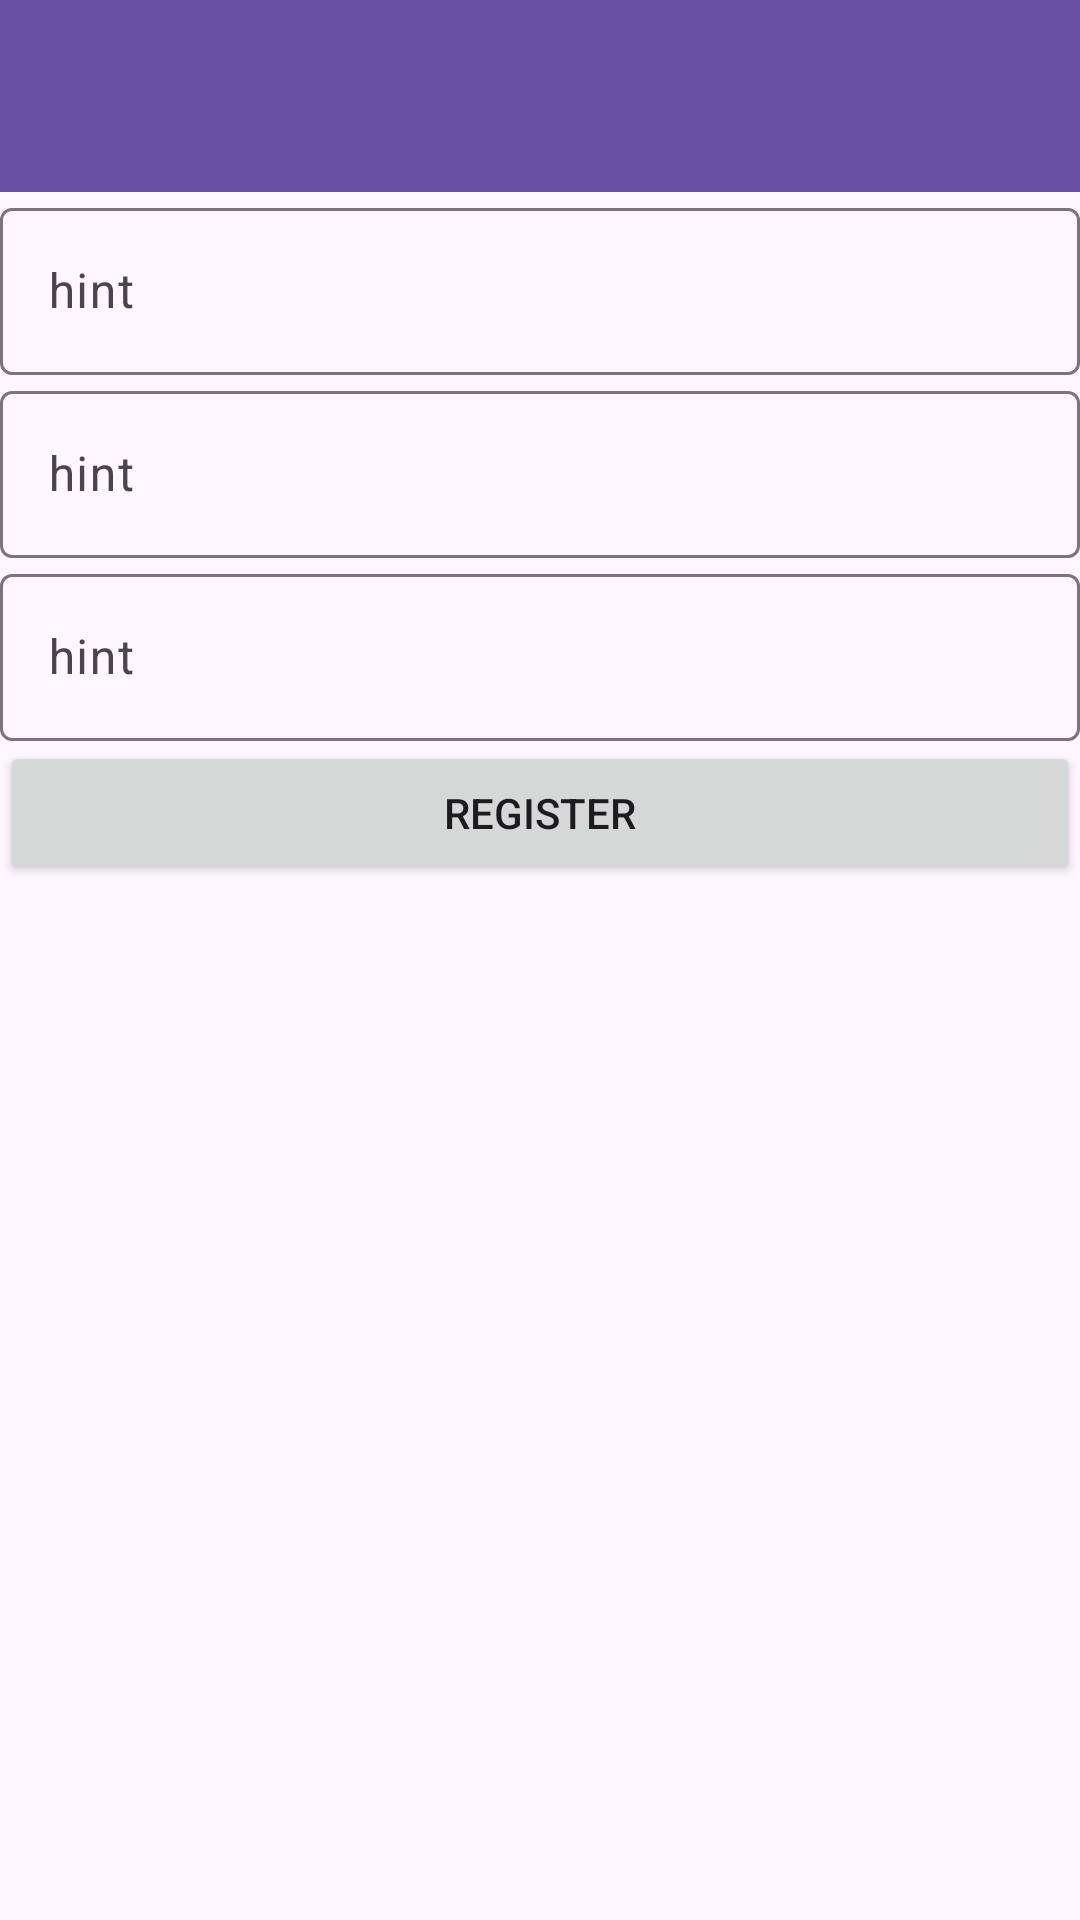

Layout XML and referenced resources for this Android screen:
<!-- AndroidManifest.xml: application theme Theme.TripLounge -->
<!-- res/layout/fragment_user_register.xml -->
<?xml version="1.0" encoding="utf-8"?>
<LinearLayout xmlns:android="http://schemas.android.com/apk/res/android"
    xmlns:tools="http://schemas.android.com/tools"
    android:layout_width="match_parent"
    android:layout_height="match_parent"
    android:orientation="vertical"
    tools:context=".UserRegisterFragment" >

    <com.google.android.material.appbar.MaterialToolbar
        android:id="@+id/toolbarUserRegister"
        android:layout_width="match_parent"
        android:layout_height="wrap_content"
        android:background="?attr/colorPrimary"
        android:minHeight="?attr/actionBarSize"
        android:theme="?attr/actionBarTheme" />

    <com.google.android.material.textfield.TextInputLayout
        android:id="@+id/tilUserRegisterId"
        android:layout_width="match_parent"
        android:layout_height="wrap_content">

        <com.google.android.material.textfield.TextInputEditText
            android:id="@+id/tiedtUserRegisterId"
            android:layout_width="match_parent"
            android:layout_height="wrap_content"
            android:hint="hint" />
    </com.google.android.material.textfield.TextInputLayout>

    <com.google.android.material.textfield.TextInputLayout
        android:id="@+id/tilUserRegisterPw"
        android:layout_width="match_parent"
        android:layout_height="wrap_content">

        <com.google.android.material.textfield.TextInputEditText
            android:id="@+id/tiedtUserRegisterPw"
            android:layout_width="match_parent"
            android:layout_height="wrap_content"
            android:hint="hint" />
    </com.google.android.material.textfield.TextInputLayout>

    <com.google.android.material.textfield.TextInputLayout
        android:id="@+id/tilUserRegisterPwRe"
        android:layout_width="match_parent"
        android:layout_height="wrap_content">

        <com.google.android.material.textfield.TextInputEditText
            android:id="@+id/tiedtUserRegisterPwRe"
            android:layout_width="match_parent"
            android:layout_height="wrap_content"
            android:hint="hint" />
    </com.google.android.material.textfield.TextInputLayout>

    <Button
        android:id="@+id/btnUserRegister"
        android:layout_width="match_parent"
        android:layout_height="wrap_content"
        android:text="Register" />
</LinearLayout>
<!-- resources referenced by this layout -->
<resources>
  <style name="Theme.TripLounge" parent="Base.Theme.TripLounge" />
  <style name="Base.Theme.TripLounge" parent="Theme.Material3.DayNight.NoActionBar">
          
          
      </style>
</resources>
